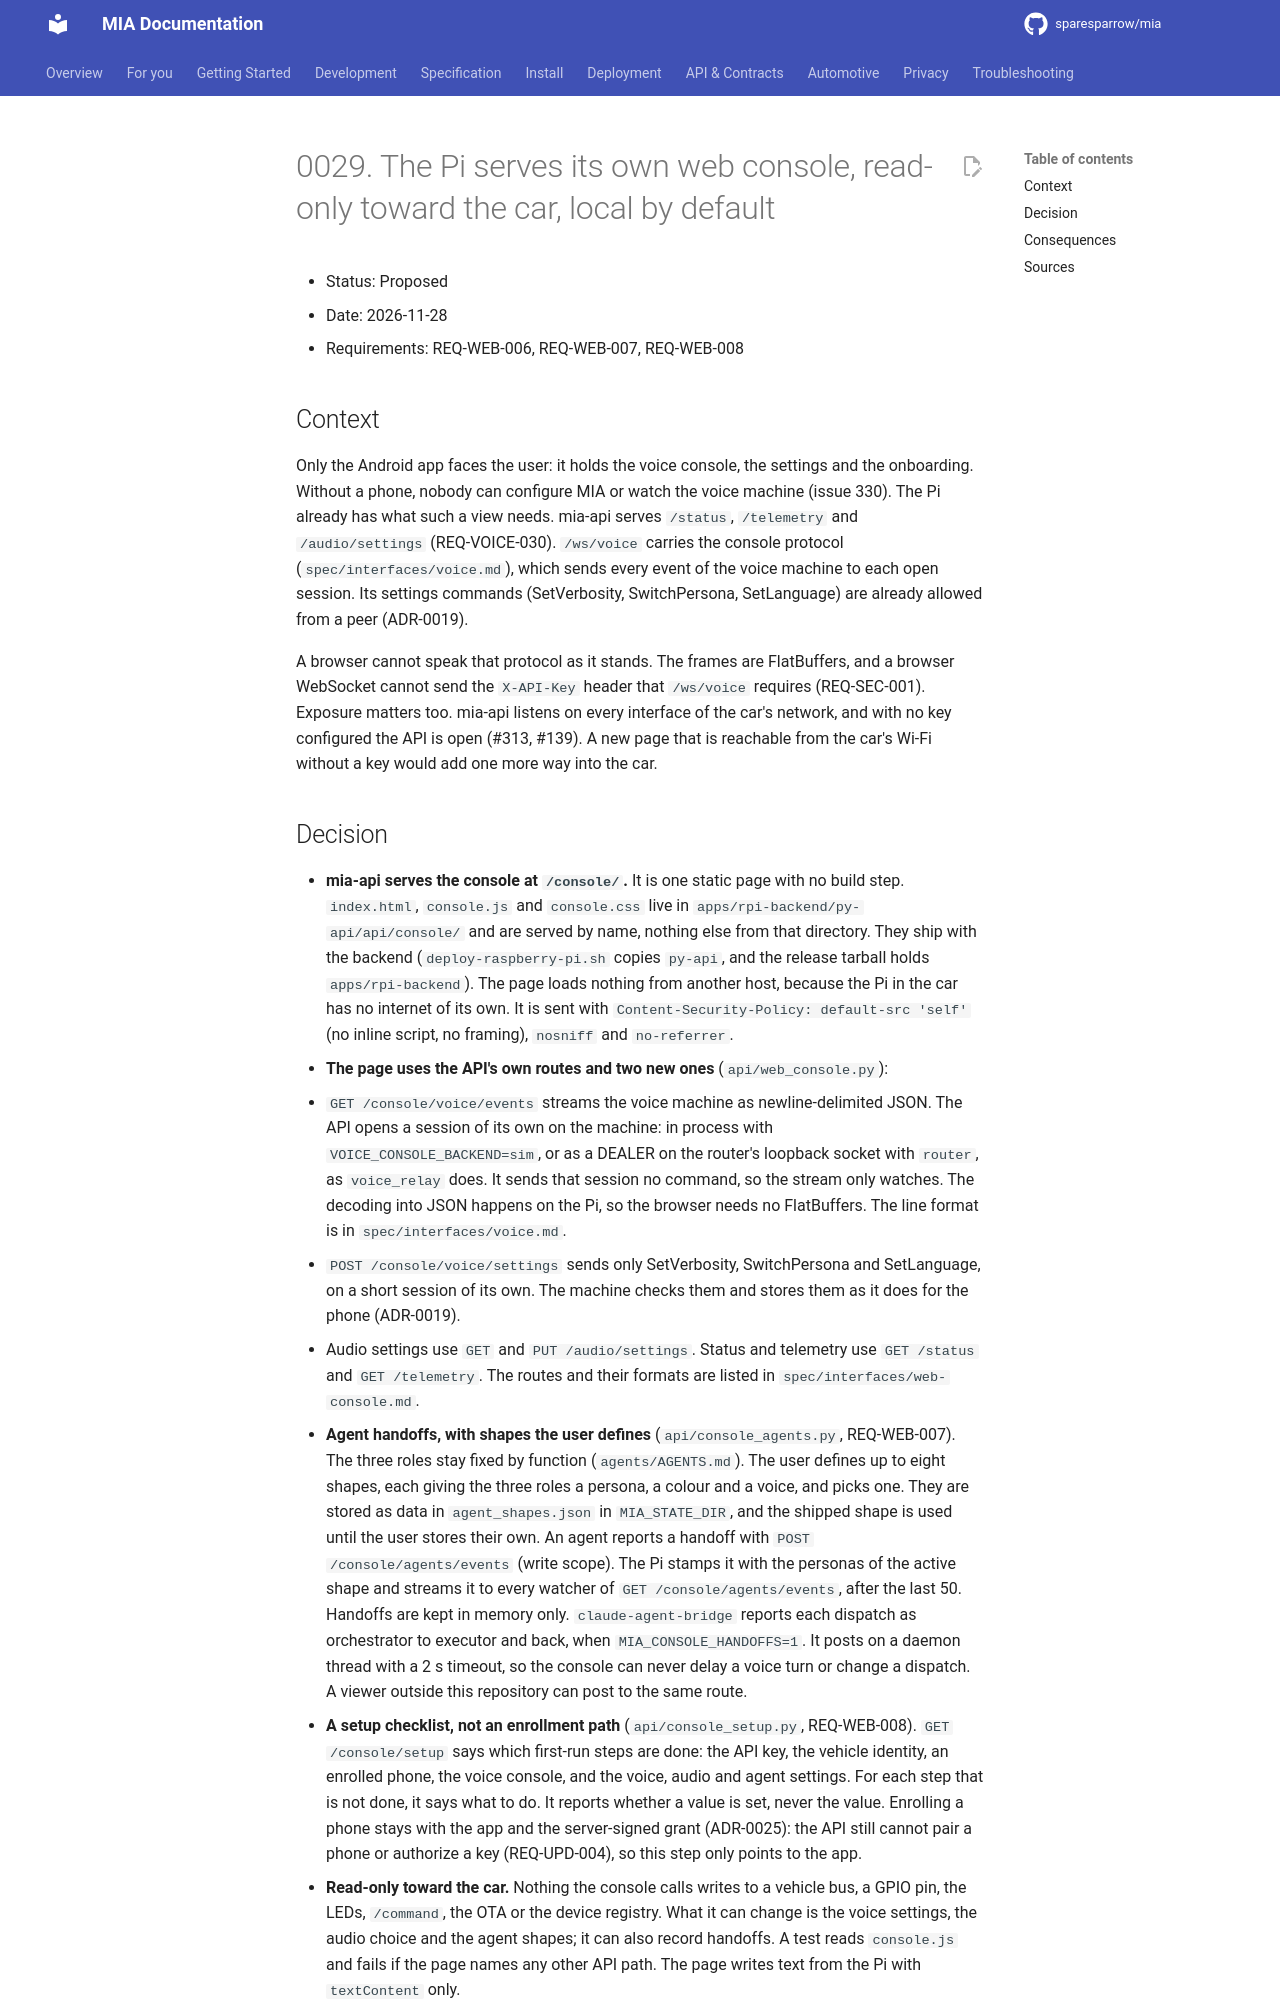

repository: sparesparrow/mia · page: docs/spec/decisions/0029-pi-web-console/index.html · generator: mkdocs

# 0029. The Pi serves its own web console, read-only toward the car, local by default

- Status: Proposed
- Date: 2026-11-28
- Requirements: REQ-WEB-006, REQ-WEB-007, REQ-WEB-008

## Context
Only the Android app faces the user: it holds the voice console, the settings and the onboarding. Without a phone,
nobody can configure MIA or watch the voice machine (issue 330). The Pi already has what such a view needs. mia-api
serves `/status`, `/telemetry` and `/audio/settings` (REQ-VOICE-030). `/ws/voice` carries the console protocol
(`spec/interfaces/voice.md`), which sends every event of the voice machine to each open session. Its settings
commands (SetVerbosity, SwitchPersona, SetLanguage) are already allowed from a peer (ADR-0019).

A browser cannot speak that protocol as it stands. The frames are FlatBuffers, and a browser WebSocket cannot send
the `X-API-Key` header that `/ws/voice` requires (REQ-SEC-001). Exposure matters too. mia-api listens on every
interface of the car's network, and with no key configured the API is open (#313, #139). A new page that is
reachable from the car's Wi-Fi without a key would add one more way into the car.
